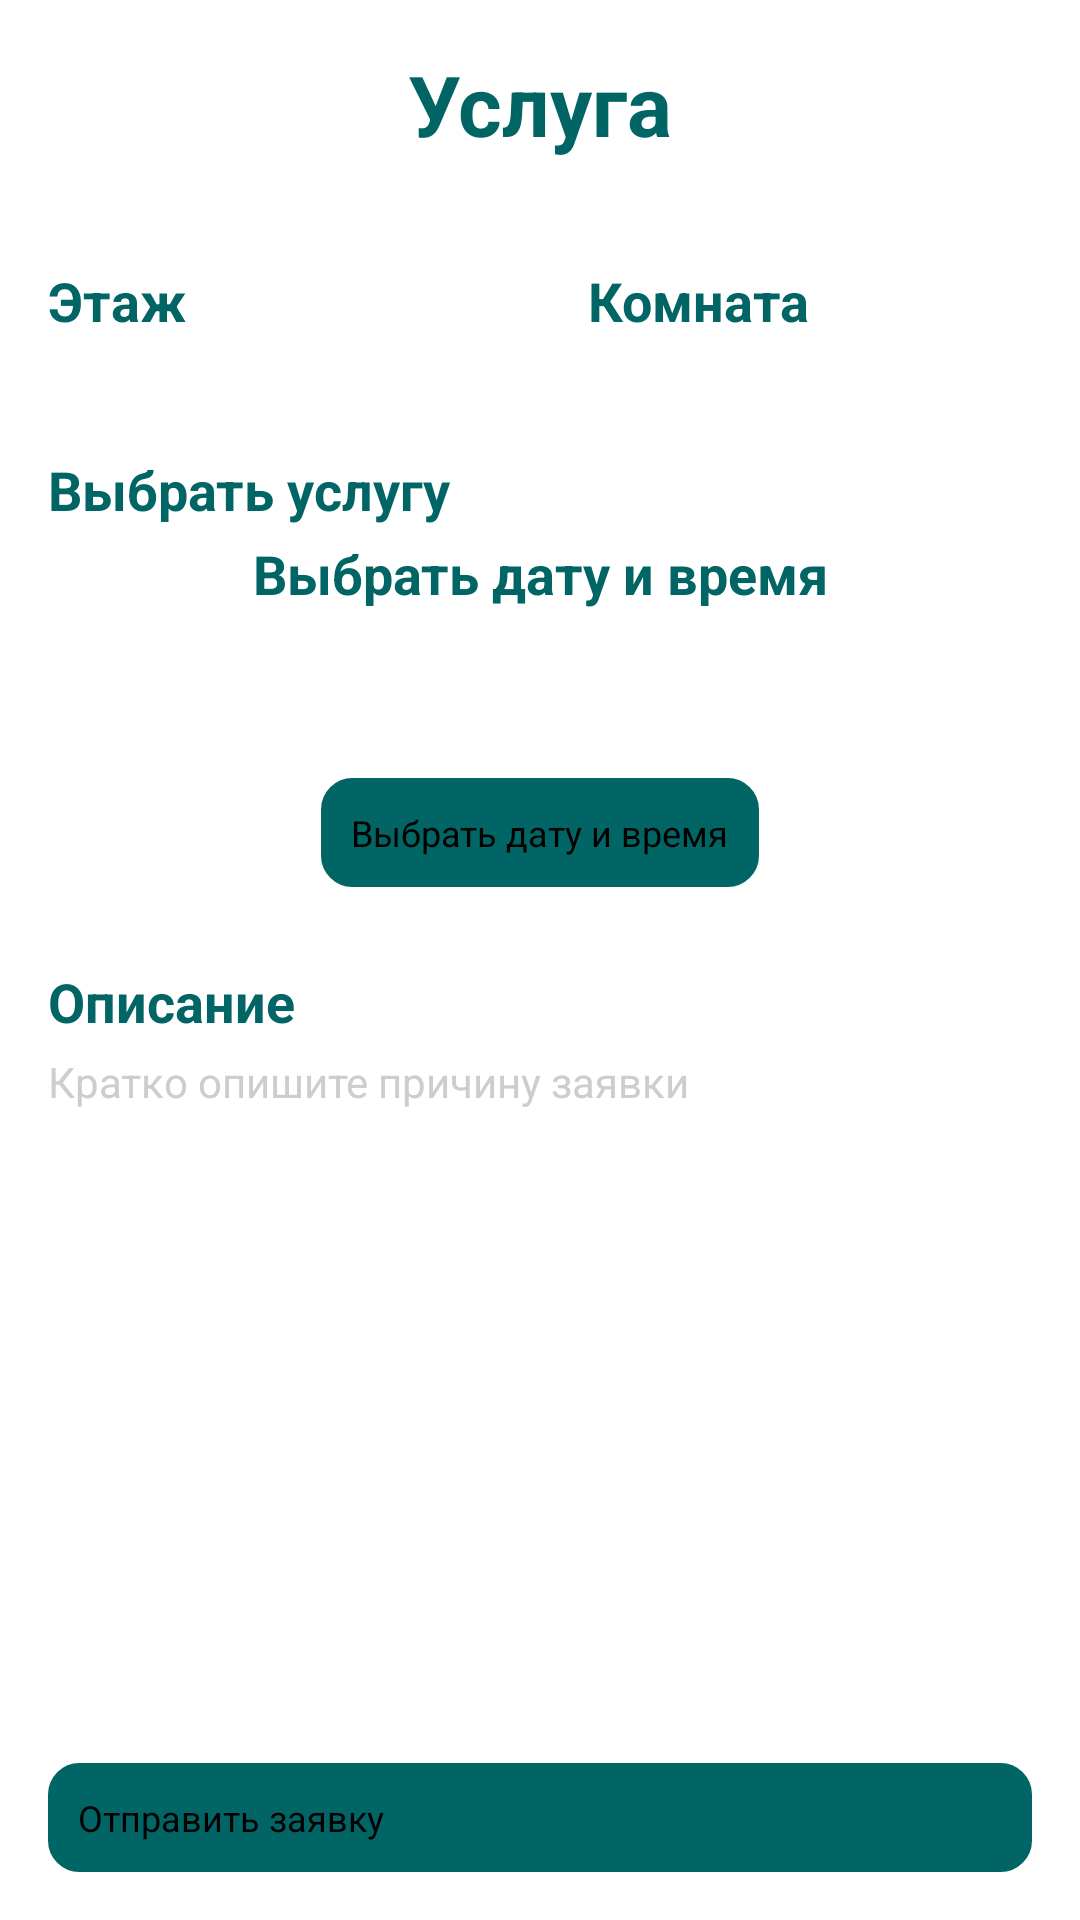

Layout XML and referenced resources for this Android screen:
<!-- AndroidManifest.xml: application theme Theme.TalkLight -->
<!-- res/layout/fragment_service.xml -->
<?xml version="1.0" encoding="utf-8"?>
<androidx.constraintlayout.widget.ConstraintLayout xmlns:android="http://schemas.android.com/apk/res/android"
    xmlns:tools="http://schemas.android.com/tools"
    android:layout_width="match_parent"
    android:layout_height="match_parent"

    xmlns:app="http://schemas.android.com/apk/res-auto"
    tools:context=".ui.screens.serv.ServiceFrag">

    <TextView
        android:id="@+id/serv_label"
        android:layout_width="match_parent"
        android:layout_height="wrap_content"
        android:gravity="center"
        android:text="Услуга"

        android:layout_margin="@dimen/app_margin"
        android:textColor="@color/teal_dark"
        android:textSize="@dimen/settingText"
        android:textStyle="bold"
        app:layout_constraintEnd_toEndOf="parent"
        app:layout_constraintStart_toStartOf="parent"
        app:layout_constraintTop_toTopOf="parent" />


    <androidx.constraintlayout.widget.ConstraintLayout
        android:id="@+id/input_floor"
        android:layout_width="0dp"
        android:layout_height="wrap_content"
        android:layout_margin="@dimen/app_margin"
        app:layout_constraintStart_toStartOf="parent"
        app:layout_constraintEnd_toStartOf="@+id/input_room"
        app:layout_constraintTop_toBottomOf="@+id/serv_label">

        <TextView
            android:id="@+id/text_floor"
            android:layout_width="wrap_content"
            android:layout_height="wrap_content"
            android:text="Этаж"
            android:textColor="@color/teal_dark"
            android:textSize="@dimen/settingSmallText"
            android:textStyle="bold"
            app:layout_constraintBottom_toBottomOf="parent"
            app:layout_constraintStart_toStartOf="parent"
            app:layout_constraintTop_toTopOf="parent" />

        <EditText
            android:id="@+id/service_user_floor"
            style="@style/editTextServ"
            android:inputType="phone"
            app:layout_constraintBottom_toBottomOf="parent"
            app:layout_constraintEnd_toEndOf="parent"
            app:layout_constraintStart_toEndOf="@id/text_floor"
            app:layout_constraintTop_toTopOf="parent"
            android:autofillHints="" />
    </androidx.constraintlayout.widget.ConstraintLayout>


    <androidx.constraintlayout.widget.ConstraintLayout
        android:id="@+id/input_room"
        android:layout_width="0dp"
        android:layout_height="wrap_content"
        android:layout_marginTop="@dimen/app_margin"
        app:layout_constraintStart_toEndOf="@+id/input_floor"
        app:layout_constraintEnd_toEndOf="parent"
        app:layout_constraintTop_toBottomOf="@+id/serv_label">

        <TextView
            android:id="@+id/text_room"
            android:layout_width="wrap_content"
            android:layout_height="wrap_content"
            android:text="Комната"
            android:textColor="@color/teal_dark"
            android:textSize="@dimen/settingSmallText"
            android:textStyle="bold"
            app:layout_constraintBottom_toBottomOf="parent"
            app:layout_constraintEnd_toStartOf="@+id/service_user_room"
            app:layout_constraintStart_toStartOf="parent"
            app:layout_constraintTop_toTopOf="parent" />

        <EditText
            android:id="@+id/service_user_room"
            style="@style/editTextServ"
            app:layout_constraintBottom_toBottomOf="parent"
            app:layout_constraintEnd_toEndOf="parent"
            app:layout_constraintStart_toEndOf="@id/text_room"
            app:layout_constraintTop_toTopOf="parent"
            android:autofillHints="" />

    </androidx.constraintlayout.widget.ConstraintLayout>

    <androidx.constraintlayout.widget.ConstraintLayout
        android:id="@+id/input_choice"
        android:layout_width="match_parent"
        android:layout_height="wrap_content"
        android:layout_margin="@dimen/app_margin"
        app:layout_constraintEnd_toEndOf="parent"
        app:layout_constraintHorizontal_bias="0.0"
        app:layout_constraintStart_toStartOf="parent"
        app:layout_constraintTop_toBottomOf="@id/input_room">


        <TextView
            android:id="@+id/text_choice"
            android:layout_width="wrap_content"
            android:layout_height="wrap_content"
            android:text="Выбрать услугу"
            android:textColor="@color/teal_dark"
            android:textSize="@dimen/settingSmallText"
            android:textStyle="bold"
            app:layout_constraintBottom_toBottomOf="parent"
            app:layout_constraintStart_toStartOf="parent"
            app:layout_constraintTop_toTopOf="parent" />

        <Spinner
            android:id="@+id/service_user_choice"
            android:layout_width="0dp"
            android:layout_height="wrap_content"
            android:layout_margin="@dimen/app_margin"
            app:layout_constraintBottom_toBottomOf="parent"
            app:layout_constraintStart_toEndOf="@+id/text_choice"
            app:layout_constraintTop_toTopOf="parent" />
    </androidx.constraintlayout.widget.ConstraintLayout>

    <androidx.constraintlayout.widget.ConstraintLayout
        android:id="@+id/input_date"
        android:layout_width="match_parent"
        android:layout_height="wrap_content"
        app:layout_constraintEnd_toEndOf="parent"
        app:layout_constraintHorizontal_bias="0.0"
        app:layout_constraintStart_toStartOf="parent"
        app:layout_constraintTop_toBottomOf="@id/input_choice">


        <TextView
            android:id="@+id/text_date"
            android:layout_width="wrap_content"
            android:layout_height="wrap_content"
            android:text="Выбрать дату и время"
            android:textColor="@color/teal_dark"
            android:textSize="@dimen/settingSmallText"
            android:textStyle="bold"
            app:layout_constraintEnd_toEndOf="parent"
            app:layout_constraintStart_toStartOf="parent"
            app:layout_constraintTop_toTopOf="parent" />

        <TextView
            android:id="@+id/currentDateTime"
            android:layout_width="200dp"
            android:layout_height="30dp"
            android:layout_margin="@dimen/app_margin"
            android:background="@drawable/corner"
            android:elevation="4dp"
            android:gravity="center"
            android:maxLines="1"

            android:textColor="@color/black"
            android:textSize="@dimen/smallText"
            app:layout_constraintLeft_toLeftOf="parent"
            app:layout_constraintRight_toRightOf="parent"
            app:layout_constraintTop_toBottomOf="@id/text_date" />

        <Button
            android:id="@+id/btnPick"
            android:layout_width="wrap_content"
            android:layout_height="wrap_content"
            android:layout_margin="@dimen/app_small_margin"
            android:background="@drawable/corner_teal"
            android:padding="@dimen/appPadding"
            android:text="Выбрать дату и время"
            android:textSize="12sp"
            app:layout_constraintBottom_toBottomOf="parent"
            app:layout_constraintEnd_toEndOf="parent"
            app:layout_constraintStart_toStartOf="parent"
            app:layout_constraintTop_toBottomOf="@+id/currentDateTime" />


    </androidx.constraintlayout.widget.ConstraintLayout>


    <androidx.constraintlayout.widget.ConstraintLayout
        android:layout_width="0dp"
        android:layout_height="0dp"
        app:layout_constraintBottom_toBottomOf="parent"
        app:layout_constraintEnd_toEndOf="parent"
        app:layout_constraintStart_toStartOf="parent"
        app:layout_constraintTop_toBottomOf="@+id/input_date">


        <TextView
            android:id="@+id/text_serv_desc"
            android:layout_width="wrap_content"
            android:layout_height="wrap_content"
            android:layout_margin="@dimen/app_margin"
            android:text="Описание"
            android:textColor="@color/teal_dark"
            android:textSize="@dimen/settingSmallText"
            android:textStyle="bold"
            app:layout_constraintStart_toStartOf="parent"
            app:layout_constraintTop_toTopOf="parent" />

        <TextView
            android:id="@+id/text_serv_desc_small"
            android:layout_width="wrap_content"
            android:layout_height="wrap_content"
            android:layout_marginStart="@dimen/app_margin"
            android:layout_marginTop="5dp"
            android:text="Кратко опишите причину заявки"
            android:textColor="@color/white_dark"
            android:textSize="@dimen/smallText"
            app:layout_constraintStart_toStartOf="parent"
            app:layout_constraintTop_toBottomOf="@+id/text_serv_desc" />


        <EditText
            android:id="@+id/serv_input_desc"
            style="@style/editTextServ"
            android:layout_height="wrap_content"
            android:gravity="start"
            android:inputType="text"
            android:minLines="1"
            app:layout_constraintEnd_toEndOf="parent"
            app:layout_constraintStart_toStartOf="parent"
            app:layout_constraintTop_toBottomOf="@+id/text_serv_desc_small" />

        <Button
            android:id="@+id/btnSendServ"
            android:layout_width="match_parent"
            android:layout_height="wrap_content"
            android:layout_margin="@dimen/app_margin"
            android:background="@drawable/corner_teal"
            android:padding="@dimen/appPadding"

            android:text="Отправить заявку"
            android:textSize="12sp"
            app:layout_constraintBottom_toBottomOf="parent"
            app:layout_constraintEnd_toEndOf="parent"
            app:layout_constraintStart_toStartOf="parent" />
    </androidx.constraintlayout.widget.ConstraintLayout>





</androidx.constraintlayout.widget.ConstraintLayout>
<!-- resources referenced by this layout -->
<resources>
  <color name="black">#000000</color>
  <color name="teal_dark">#006564</color>
  <color name="white_dark">#CDCDCD</color>
  <dimen name="appPadding">10dp</dimen>
  <dimen name="app_margin">16dp</dimen>
  <dimen name="app_small_margin">10dp</dimen>
  <dimen name="settingSmallText">18sp</dimen>
  <dimen name="settingText">28sp</dimen>
  <dimen name="smallText">14sp</dimen>
  <!-- drawable corner (drawable) -->
  <?xml version="1.0" encoding="utf-8"?>
  <shape xmlns:android="http://schemas.android.com/apk/res/android" >
      <stroke
          android:width="1dp"
          android:color="@color/white"/>
  
      <solid android:color="#ffffff" />
  
      <padding
          android:left="1dp"
          android:right="1dp"
          android:bottom="1dp"
          android:top="1dp" />
  
      <corners android:radius="10dp" />
  </shape>
  <!-- drawable corner_teal (drawable) -->
  <?xml version="1.0" encoding="utf-8"?>
  <shape xmlns:android="http://schemas.android.com/apk/res/android" >
      <stroke
          android:width="1dp"
          android:color="@color/teal_dark"/>
  
      <solid android:color="@color/teal_dark" />
  
      <padding
          android:left="1dp"
          android:right="1dp"
          android:bottom="1dp"
          android:top="1dp" />
  
      <corners android:radius="10dp" />
  </shape>
  <style name="editTextServ">
          <item name="android:layout_width">0dp</item>
          <item name="android:layout_height">wrap_content</item>
          <item name="android:textColor">@color/black</item>
          <item name="android:textSize">@dimen/normalText</item>
          <item name="android:maxLines">1</item>
          <item name="android:gravity">center</item>
          <item name="android:background">@drawable/corner</item>
         <item name="android:elevation">4dp</item>
          <item name="android:layout_margin">@dimen/app_small_margin</item>
          <item name="android:padding">@dimen/appPadding</item>
          <item name="android:inputType">phone</item>
          <item name="android:textColorHint">@color/gray</item>
      </style>
  <color name="white">#FFFFFF</color>
  <dimen name="normalText">16sp</dimen>
  <color name="gray">#9E9E9E</color>
  <color name="teal">#00A898</color>
  <style name="actionMenu" parent="Theme.AppCompat.Light">
          <item name="background">@color/white</item>
          <item name="actionMenuTextColor">@color/black</item>
      </style>
  <color name="material_drawer_background">#F9F9F9</color>
  <color name="material_drawer_primary_text">@color/black</color>
  <color name="material_drawer_primary_icon">#8A000000</color>
  <color name="material_drawer_secondary_text">#8A000000</color>
  <color name="material_drawer_hint_text">#42000000</color>
  <color name="material_drawer_divider">#1F000000</color>
  <color name="material_drawer_selected">#1F2196F3</color>
  <color name="material_drawer_selected_text">#00A898</color>
  <color name="material_drawer_header_selection_text">@color/white</color>
</resources>
